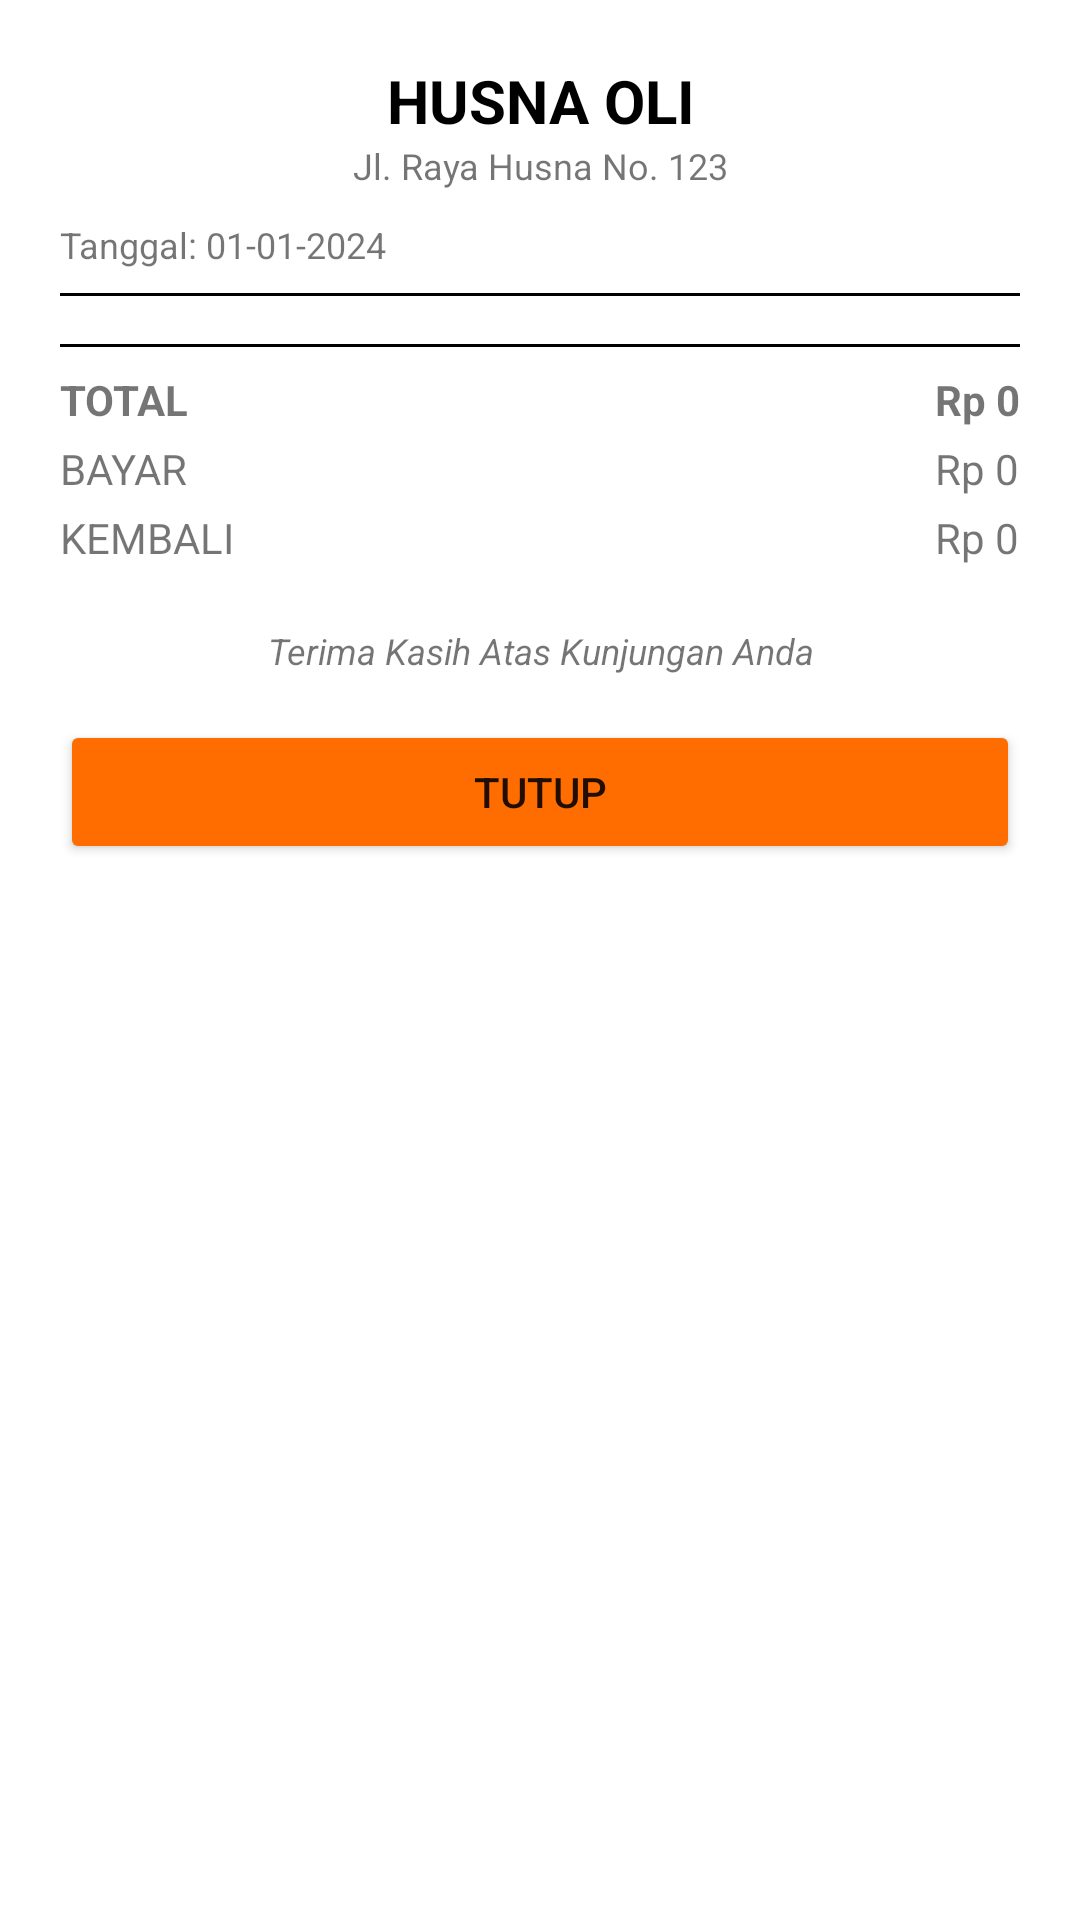

Write the Android layout XML for this screen, with the resource values it uses.
<!-- AndroidManifest.xml: application theme Theme.HusnaOli -->
<!-- res/layout/dialog_struk.xml -->
<?xml version="1.0" encoding="utf-8"?>
<LinearLayout xmlns:android="http://schemas.android.com/apk/res/android"
    android:layout_width="match_parent"
    android:layout_height="wrap_content"
    android:orientation="vertical"
    android:padding="20dp"
    android:background="@color/white">

    <TextView
        android:layout_width="match_parent"
        android:layout_height="wrap_content"
        android:text="HUSNA OLI"
        android:textAlignment="center"
        android:textSize="20sp"
        android:textStyle="bold"
        android:textColor="@color/black" />

    <TextView
        android:layout_width="match_parent"
        android:layout_height="wrap_content"
        android:text="Jl. Raya Husna No. 123"
        android:textAlignment="center"
        android:textSize="12sp" />

    <TextView
        android:id="@+id/tv_struk_tanggal"
        android:layout_width="match_parent"
        android:layout_height="wrap_content"
        android:text="Tanggal: 01-01-2024"
        android:textSize="12sp"
        android:layout_marginTop="10dp" />

    <View
        android:layout_width="match_parent"
        android:layout_height="1dp"
        android:background="#000000"
        android:layout_marginVertical="8dp" />

    <LinearLayout
        android:id="@+id/ll_struk_items"
        android:layout_width="match_parent"
        android:layout_height="wrap_content"
        android:orientation="vertical" />

    <View
        android:layout_width="match_parent"
        android:layout_height="1dp"
        android:background="#000000"
        android:layout_marginVertical="8dp" />

    <TableLayout
        android:layout_width="match_parent"
        android:layout_height="wrap_content">

        <TableRow android:layout_marginBottom="4dp">
            <TextView
                android:layout_width="0dp"
                android:layout_weight="1"
                android:text="TOTAL"
                android:textStyle="bold" />
            <TextView
                android:id="@+id/tv_struk_total"
                android:layout_width="wrap_content"
                android:text="Rp 0"
                android:textStyle="bold" />
        </TableRow>

        <TableRow android:layout_marginBottom="4dp">
            <TextView
                android:layout_width="0dp"
                android:layout_weight="1"
                android:text="BAYAR" />
            <TextView
                android:id="@+id/tv_struk_bayar"
                android:layout_width="wrap_content"
                android:text="Rp 0" />
        </TableRow>

        <TableRow>
            <TextView
                android:layout_width="0dp"
                android:layout_weight="1"
                android:text="KEMBALI" />
            <TextView
                android:id="@+id/tv_struk_kembali"
                android:layout_width="wrap_content"
                android:text="Rp 0" />
        </TableRow>
    </TableLayout>

    <TextView
        android:layout_width="match_parent"
        android:layout_height="wrap_content"
        android:text="Terima Kasih Atas Kunjungan Anda"
        android:textAlignment="center"
        android:textSize="12sp"
        android:layout_marginTop="20dp"
        android:textStyle="italic" />

    <Button
        android:id="@+id/btn_tutup_struk"
        android:layout_width="match_parent"
        android:layout_height="wrap_content"
        android:text="Tutup"
        android:layout_marginTop="15dp"
        android:backgroundTint="@color/orange_accent" />

</LinearLayout>
<!-- resources referenced by this layout -->
<resources>
  <color name="black">#FF000000</color>
  <color name="orange_accent">#FF6D00</color>
  <color name="white">#FFFFFFFF</color>
  <style name="Theme.HusnaOli" parent="Theme.MaterialComponents.DayNight.DarkActionBar">
          
          <item name="colorPrimary">@color/blue_500</item>
          <item name="colorPrimaryVariant">@color/blue_700</item>
          <item name="colorOnPrimary">@color/white</item>
          
          <item name="colorSecondary">@color/teal_200</item>
          <item name="colorSecondaryVariant">@color/teal_700</item>
          <item name="colorOnSecondary">@color/black</item>
          
          <item name="android:statusBarColor">?attr/colorPrimaryVariant</item>
          
      </style>
  <color name="blue_500">#007BFF</color>
  <color name="blue_700">#0056B3</color>
  <color name="teal_200">#FF03DAC5</color>
  <color name="teal_700">#FF018786</color>
</resources>
